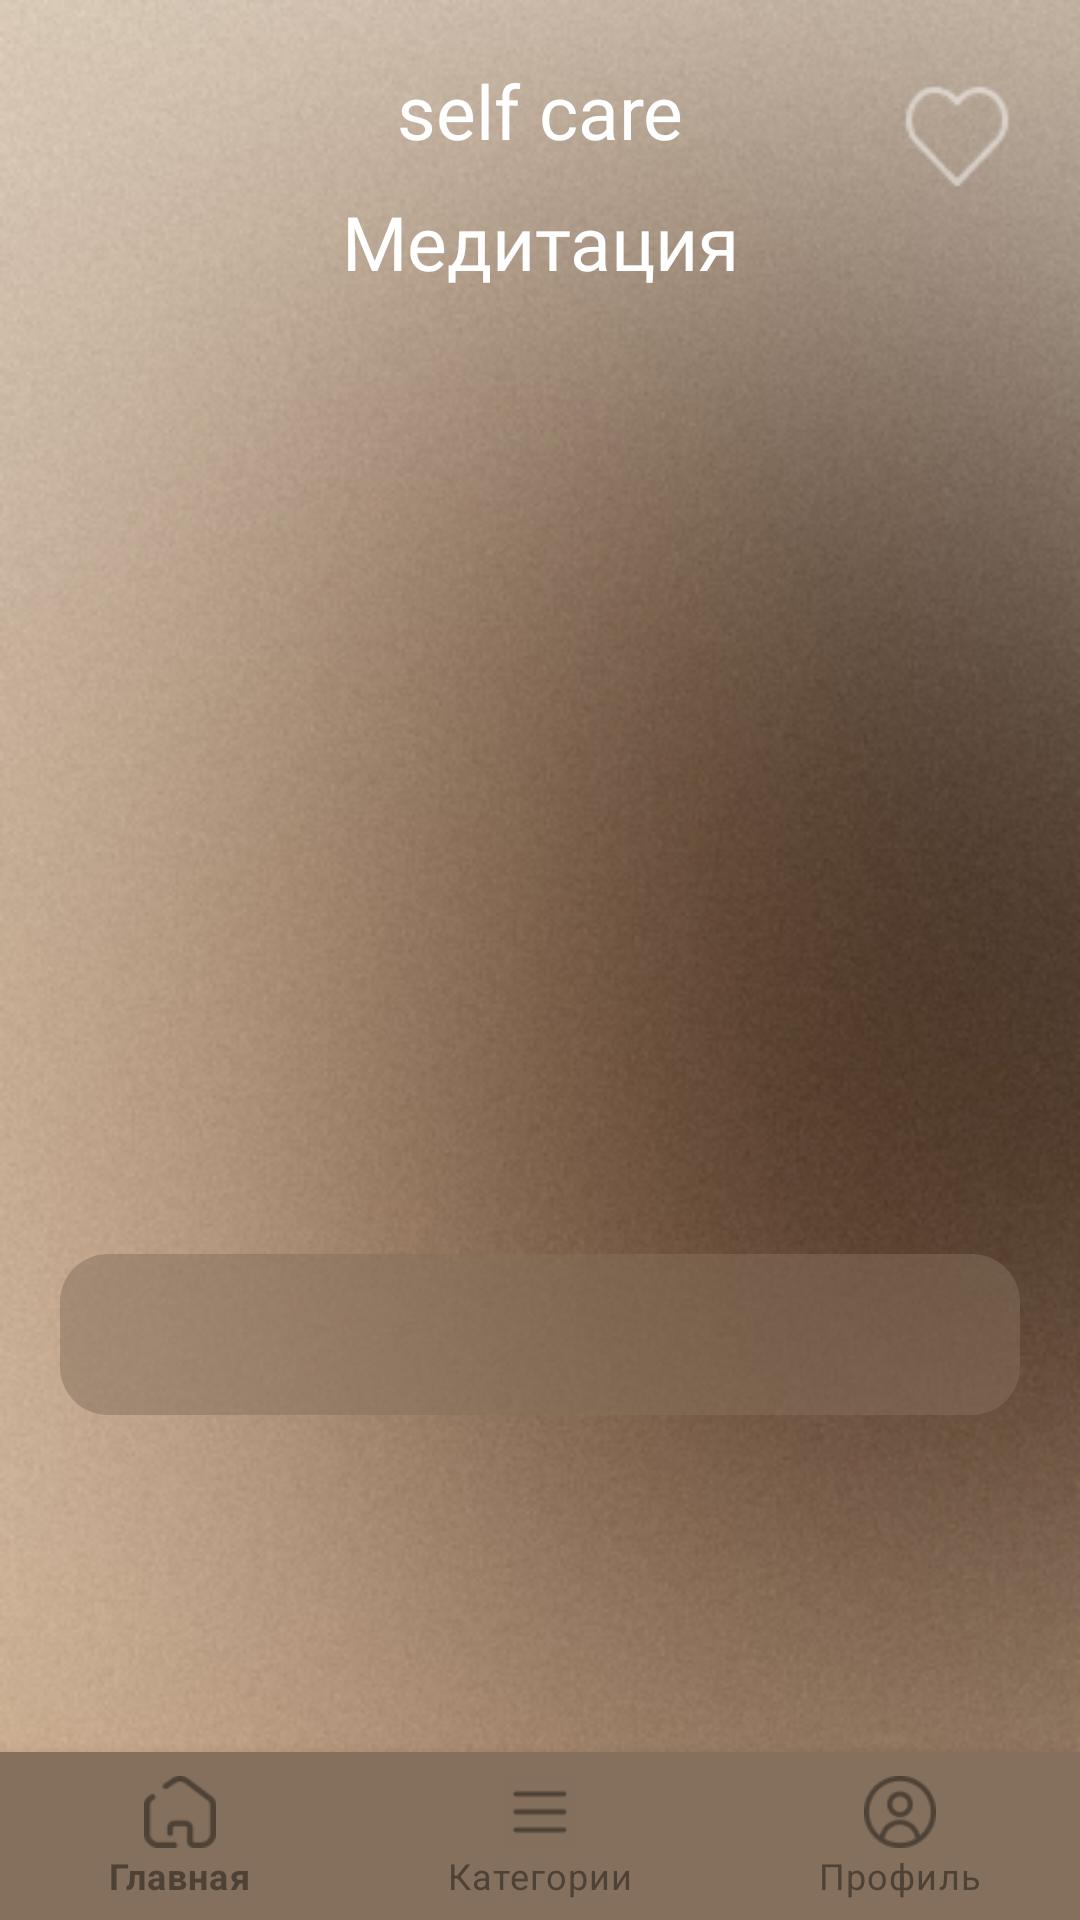

Layout XML and referenced resources for this Android screen:
<!-- AndroidManifest.xml: application theme Theme.DiplomDemo -->
<!-- res/layout/activity_meditation_detail.xml -->
<?xml version="1.0" encoding="utf-8"?>
<RelativeLayout xmlns:android="http://schemas.android.com/apk/res/android"
    xmlns:app="http://schemas.android.com/apk/res-auto"
    android:layout_width="match_parent"
    android:layout_height="match_parent"
    android:background="@drawable/imagebackdiplom">

    <TextView
        android:id="@+id/text1"
        android:layout_width="371dp"
        android:layout_height="wrap_content"
        android:layout_centerHorizontal="true"
        android:layout_marginTop="20dp"
        android:fontFamily="@font/jost_light"
        android:text="@string/text1"
        android:textAlignment="center"
        android:textColor="@color/white"
        android:textSize="25sp" />

    <TextView
        android:id="@+id/text3"
        android:layout_width="371dp"
        android:layout_height="wrap_content"
        android:layout_below="@id/text1"
        android:layout_centerHorizontal="true"
        android:layout_marginTop="10dp"
        android:fontFamily="@font/jost_light"
        android:text="Медитация"
        android:textAlignment="center"
        android:textColor="@color/white"
        android:textSize="25sp" />

    <ScrollView
        android:layout_width="match_parent"
        android:layout_height="600dp"
        android:layout_below="@id/text3"
        android:layout_alignParentBottom="true"
        android:layout_marginTop="20dp"
        android:layout_marginBottom="78dp">

        <LinearLayout
            android:id="@+id/meditationContainer"
            android:layout_width="match_parent"
            android:layout_height="wrap_content"
            android:layout_margin="20dp"
            android:orientation="vertical">

            <ImageView
                android:id="@+id/meditationImageView"
                android:layout_width="match_parent"
                android:layout_height="200dp"
                android:layout_marginBottom="16dp"
                android:scaleType="centerCrop" />

            <TextView
                android:id="@+id/titleTextView"
                android:layout_width="match_parent"
                android:layout_height="wrap_content"
                android:fontFamily="@font/jost_light"
                android:textColor="@color/white"
                android:textSize="24sp"
                android:textStyle="bold" />

            <TextView
                android:id="@+id/descriptionTextView"
                android:layout_width="match_parent"
                android:layout_height="wrap_content"
                android:layout_marginTop="8dp"
                android:fontFamily="@font/jost_light"
                android:textColor="@color/white"
                android:textSize="18sp" />

            <TextView
                android:id="@+id/meditationTextView"
                android:layout_width="match_parent"
                android:layout_height="wrap_content"
                android:fontFamily="@font/jost_light"
                android:gravity="center"
                android:padding="16dp"
                android:textColor="@android:color/white"
                android:textSize="16sp"
                android:background="@drawable/card_background"
                android:layout_marginBottom="10dp"/>
        </LinearLayout>
    </ScrollView>

    <ImageButton
        android:id="@+id/btnFavorite"
        android:layout_width="wrap_content"
        android:layout_height="wrap_content"
        android:layout_alignParentEnd="true"
        android:layout_marginTop="16dp"
        android:layout_marginEnd="16dp"
        android:background="@android:color/transparent"
        android:src="@drawable/ic_favorite_outline" />

    <com.google.android.material.bottomnavigation.BottomNavigationView
        android:id="@+id/bottom_navigation"
        android:layout_width="match_parent"
        android:layout_height="wrap_content"
        android:layout_alignParentBottom="true"
        android:background="#85705D"
        app:itemIconTint="@color/bottom_nav_default_color"
        app:itemTextColor="@color/bottom_nav_default_color"
        app:menu="@menu/bottom_navigation"/>
</RelativeLayout>
<!-- resources referenced by this layout -->
<resources>
  <color name="bottom_nav_default_color">#4E4236</color>
  <color name="white">#FFFFFFFF</color>
  <!-- drawable card_background (drawable) -->
  <shape xmlns:android="http://schemas.android.com/apk/res/android">
      <solid android:color="#8085705D"/>
      <corners android:radius="16dp" />
      <padding
          android:left="8dp"
          android:top="8dp"
          android:right="8dp"
          android:bottom="8dp" />
  </shape>
  <!-- drawable ic_favorite_outline: png bitmap (drawable, 772 bytes) -->
  <!-- drawable imagebackdiplom: png bitmap (drawable, 191223 bytes) -->
  <string name="text1">self care</string>
  <style name="Theme.DiplomDemo" parent="Theme.MaterialComponents.DayNight.NoActionBar">
          
          <item name="colorPrimary">@color/purple_500</item>
          <item name="colorPrimaryVariant">@color/purple_700</item>
          <item name="colorOnPrimary">@color/white</item>
          
          <item name="colorSecondary">@color/teal_200</item>
          <item name="colorSecondaryVariant">@color/teal_700</item>
          <item name="colorOnSecondary">@color/black</item>
          
          <item name="android:statusBarColor">?attr/colorPrimaryVariant</item>
          
      </style>
  <color name="purple_500">#FF6200EE</color>
  <color name="purple_700">#FF3700B3</color>
  <color name="teal_200">#FF03DAC5</color>
  <color name="teal_700">#FF018786</color>
  <color name="black">#FF000000</color>
</resources>
